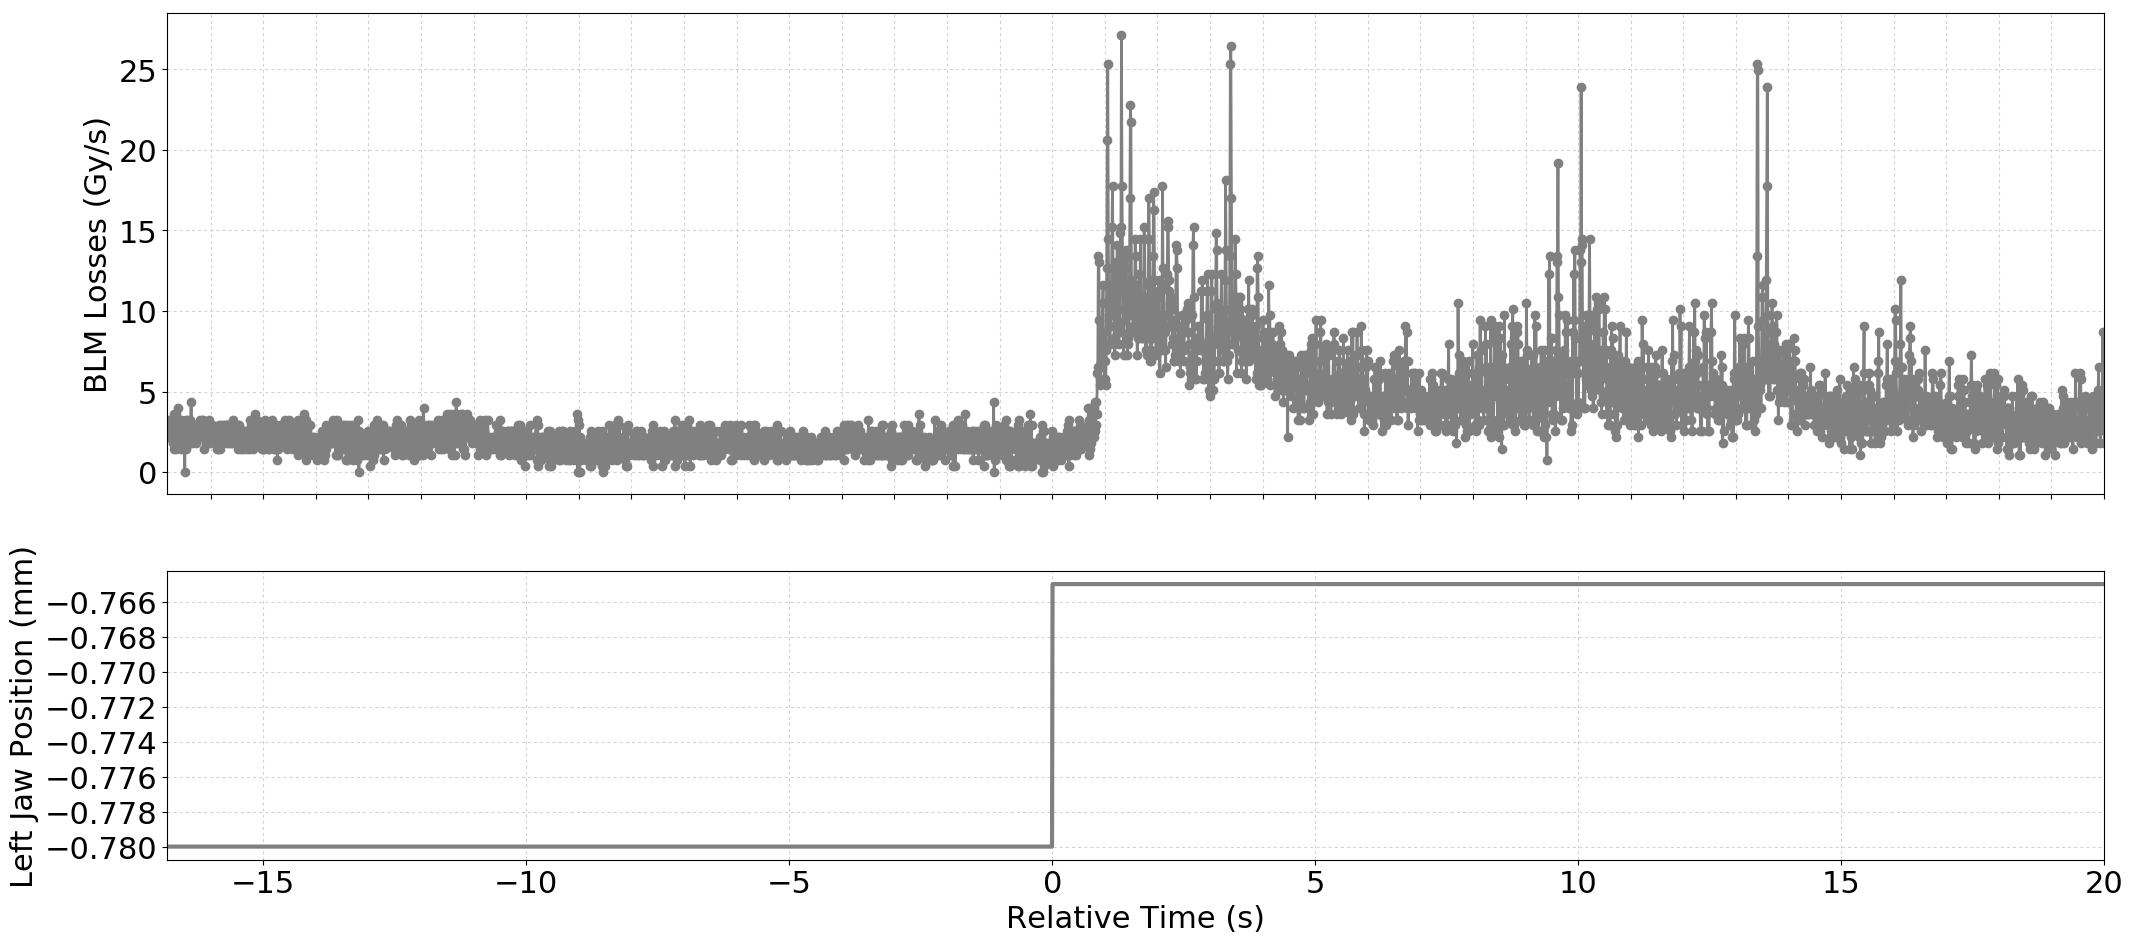

The table this chart was drawn from, first rows:
Timestamp, position, BLMTI.06L7.B1E10_TCP.C6L7.B1
1494674700030, -0.78, 3.258e-06
1494674700040, -0.78, 2.5340000000000002e-06
1494674700050, -0.78, 2.5340000000000002e-06
1494674700060, -0.78, 2.1719999999999997e-06
1494674700070, -0.78, 2.5340000000000002e-06
1494674700080, -0.78, 2.5340000000000002e-06
1494674700090, -0.78, 3.258e-06
1494674700100, -0.78, 2.8960000000000003e-06
1494674700110, -0.78, 3.258e-06
1494674700120, -0.78, 2.1719999999999997e-06
1494674700130, -0.78, 2.1719999999999997e-06
1494674700140, -0.78, 2.8960000000000003e-06
1494674700150, -0.78, 1.81e-06
1494674700160, -0.78, 3.62e-06
1494674700170, -0.78, 1.4480000000000002e-06
1494674700180, -0.78, 3.258e-06
1494674700190, -0.78, 2.8960000000000003e-06
1494674700200, -0.78, 1.4480000000000002e-06
1494674700210, -0.78, 3.62e-06
1494674700220, -0.78, 3.258e-06
1494674700230, -0.78, 2.1719999999999997e-06
1494674700240, -0.78, 1.81e-06
1494674700250, -0.78, 3.982e-06
1494674700260, -0.78, 2.1719999999999997e-06
1494674700270, -0.78, 2.5340000000000002e-06
1494674700280, -0.78, 2.5340000000000002e-06
1494674700290, -0.78, 3.258e-06
1494674700300, -0.78, 1.4480000000000002e-06
1494674700310, -0.78, 2.5340000000000002e-06
1494674700320, -0.78, 2.5340000000000002e-06
1494674700330, -0.78, 1.81e-06
1494674700340, -0.78, 2.1719999999999997e-06
1494674700350, -0.78, 2.1719999999999997e-06
1494674700360, -0.78, 1.81e-06
1494674700370, -0.78, 0.0
1494674700380, -0.78, 2.8960000000000003e-06
1494674700390, -0.78, 1.4480000000000002e-06
1494674700400, -0.78, 3.258e-06
1494674700410, -0.78, 1.81e-06
1494674700420, -0.78, 2.8960000000000003e-06
1494674700430, -0.78, 3.258e-06
1494674700440, -0.78, 2.8960000000000003e-06
1494674700450, -0.78, 2.1719999999999997e-06
1494674700460, -0.78, 1.81e-06
1494674700470, -0.78, 3.258e-06
1494674700480, -0.78, 2.1719999999999997e-06
1494674700490, -0.78, 4.343999999999999e-06
1494674700500, -0.78, 1.81e-06
1494674700510, -0.78, 2.1719999999999997e-06
1494674700520, -0.78, 2.8960000000000003e-06
1494674700530, -0.78, 2.1719999999999997e-06
1494674700540, -0.78, 2.5340000000000002e-06
1494674700550, -0.78, 2.1719999999999997e-06
1494674700560, -0.78, 2.5340000000000002e-06
1494674700570, -0.78, 2.8960000000000003e-06
1494674700580, -0.78, 2.8960000000000003e-06
1494674700590, -0.78, 1.81e-06
1494674700600, -0.78, 2.8960000000000003e-06
1494674700610, -0.78, 2.8960000000000003e-06
1494674700620, -0.78, 2.1719999999999997e-06
... 3,622 more rows
